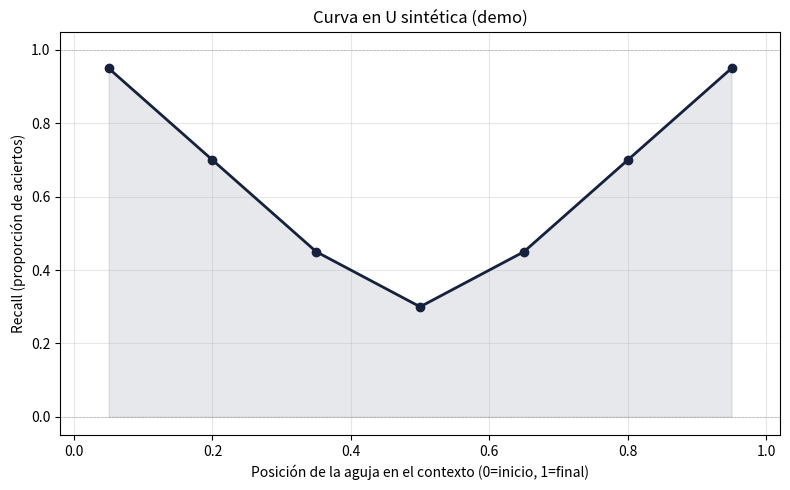

This figure's Python source:
"""
Visualización de la curva de recall por posición.

Toma un dict {posición: recall} y dibuja un gráfico con matplotlib.
La forma esperada para LLMs con lost-in-the-middle es una U: recall alto
en los extremos, bajo en el medio.
"""
from __future__ import annotations


def plot_recall_curve(
    results: dict[float, float],
    title: str = "Recall por posición",
    savepath: str | None = None,
):
    """
    Dibuja la curva de recall por posición.

    Args:
        results: dict {posición ∈ [0,1]: recall ∈ [0,1]}.
        title: título del gráfico.
        savepath: si se pasa, guarda PNG; si no, intenta plt.show().

    Returns:
        La figura de matplotlib.
    """
    import matplotlib.pyplot as plt

    positions = sorted(results.keys())
    recalls = [results[p] for p in positions]

    fig, ax = plt.subplots(figsize=(8, 5))
    ax.plot(positions, recalls, marker="o", linewidth=2, color="#16213e")
    ax.fill_between(positions, recalls, alpha=0.1, color="#16213e")
    ax.set_xlabel("Posición de la aguja en el contexto (0=inicio, 1=final)")
    ax.set_ylabel("Recall (proporción de aciertos)")
    ax.set_ylim(-0.05, 1.05)
    ax.set_xlim(-0.02, 1.02)
    ax.grid(True, alpha=0.3)
    ax.set_title(title)
    # Líneas guía
    ax.axhline(y=1.0, color="gray", linestyle="--", linewidth=0.5, alpha=0.5)
    ax.axhline(y=0.0, color="gray", linestyle="--", linewidth=0.5, alpha=0.5)
    fig.tight_layout()

    if savepath:
        fig.savefig(savepath, dpi=150)
    return fig


if __name__ == "__main__":
    # Smoke test con datos sintéticos en forma de U
    fake_results = {
        0.05: 0.95,
        0.20: 0.70,
        0.35: 0.45,
        0.50: 0.30,
        0.65: 0.45,
        0.80: 0.70,
        0.95: 0.95,
    }
    import tempfile
    out = tempfile.NamedTemporaryFile(suffix=".png", delete=False).name
    plot_recall_curve(fake_results, title="Curva en U sintética (demo)", savepath=out)
    print(f"Curva guardada en: {out}")
